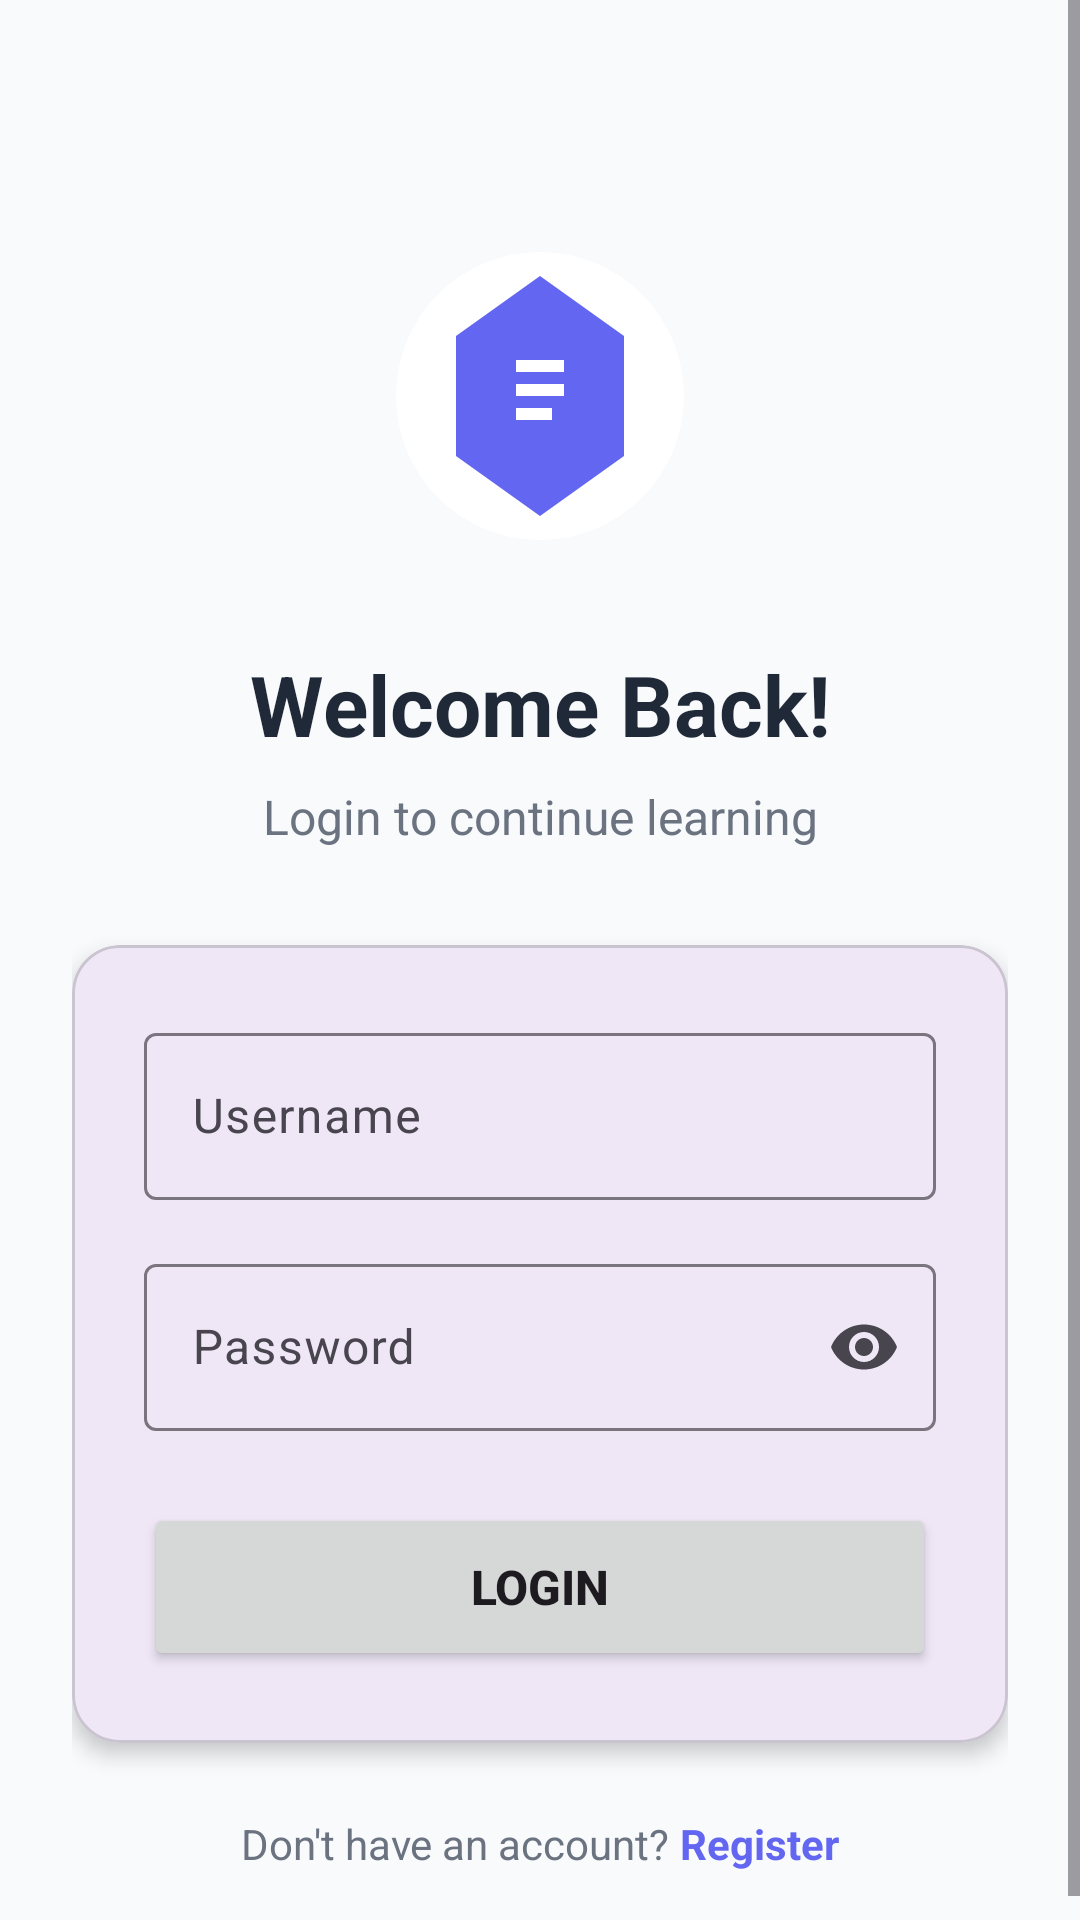

Reconstruct the res/layout file that produces this screen, plus the resources it refers to.
<!-- AndroidManifest.xml: application theme Theme.EduNovel -->
<!-- res/layout/activity_login.xml -->
<?xml version="1.0" encoding="utf-8"?>
<ScrollView 
    xmlns:android="http://schemas.android.com/apk/res/android"
    xmlns:app="http://schemas.android.com/apk/res-auto"
    android:layout_width="match_parent"
    android:layout_height="match_parent"
    android:fillViewport="true"
    android:background="@color/background">

    <androidx.constraintlayout.widget.ConstraintLayout
        android:layout_width="match_parent"
        android:layout_height="wrap_content"
        android:padding="24dp">

        
        <ImageView
            android:id="@+id/ivLogo"
            android:layout_width="120dp"
            android:layout_height="120dp"
            android:layout_marginTop="48dp"
            android:src="@drawable/logo"
            android:contentDescription="App Logo"
            app:layout_constraintEnd_toEndOf="parent"
            app:layout_constraintStart_toStartOf="parent"
            app:layout_constraintTop_toTopOf="parent" />

        <TextView
            android:id="@+id/tvWelcome"
            android:layout_width="wrap_content"
            android:layout_height="wrap_content"
            android:layout_marginTop="24dp"
            android:text="Welcome Back!"
            android:textColor="@color/text_primary"
            android:textSize="28sp"
            android:textStyle="bold"
            app:layout_constraintEnd_toEndOf="parent"
            app:layout_constraintStart_toStartOf="parent"
            app:layout_constraintTop_toBottomOf="@+id/ivLogo" />

        <TextView
            android:id="@+id/tvSubtitle"
            android:layout_width="wrap_content"
            android:layout_height="wrap_content"
            android:layout_marginTop="8dp"
            android:text="Login to continue learning"
            android:textColor="@color/text_secondary"
            android:textSize="16sp"
            app:layout_constraintEnd_toEndOf="parent"
            app:layout_constraintStart_toStartOf="parent"
            app:layout_constraintTop_toBottomOf="@+id/tvWelcome" />

        
        <com.google.android.material.card.MaterialCardView
            android:id="@+id/cardLogin"
            android:layout_width="match_parent"
            android:layout_height="wrap_content"
            android:layout_marginTop="32dp"
            app:cardCornerRadius="16dp"
            app:cardElevation="4dp"
            app:layout_constraintEnd_toEndOf="parent"
            app:layout_constraintStart_toStartOf="parent"
            app:layout_constraintTop_toBottomOf="@+id/tvSubtitle">

            <LinearLayout
                android:layout_width="match_parent"
                android:layout_height="wrap_content"
                android:orientation="vertical"
                android:padding="24dp">

                
                <com.google.android.material.textfield.TextInputLayout
                    android:id="@+id/tilUsername"
                    android:layout_width="match_parent"
                    android:layout_height="wrap_content"
                    android:hint="Username"
                    app:startIconDrawable="@drawable/ic_user"
                    app:startIconTint="@color/primary"
                    style="@style/Widget.Material3.TextInputLayout.OutlinedBox">

                    <com.google.android.material.textfield.TextInputEditText
                        android:id="@+id/etUsername"
                        android:layout_width="match_parent"
                        android:layout_height="wrap_content"
                        android:inputType="text"
                        android:maxLines="1" />

                </com.google.android.material.textfield.TextInputLayout>

                
                <com.google.android.material.textfield.TextInputLayout
                    android:id="@+id/tilPassword"
                    android:layout_width="match_parent"
                    android:layout_height="wrap_content"
                    android:layout_marginTop="16dp"
                    android:hint="Password"
                    app:startIconDrawable="@drawable/ic_lock"
                    app:startIconTint="@color/primary"
                    app:endIconMode="password_toggle"
                    style="@style/Widget.Material3.TextInputLayout.OutlinedBox">

                    <com.google.android.material.textfield.TextInputEditText
                        android:id="@+id/etPassword"
                        android:layout_width="match_parent"
                        android:layout_height="wrap_content"
                        android:inputType="textPassword"
                        android:maxLines="1" />

                </com.google.android.material.textfield.TextInputLayout>

                
                <ProgressBar
                    android:id="@+id/progressBar"
                    android:layout_width="wrap_content"
                    android:layout_height="wrap_content"
                    android:layout_gravity="center"
                    android:layout_marginTop="16dp"
                    android:visibility="gone" />

                
                <Button
                    android:id="@+id/btnLogin"
                    android:layout_width="match_parent"
                    android:layout_height="56dp"
                    android:layout_marginTop="24dp"
                    android:text="Login"
                    android:textSize="16sp"
                    android:textStyle="bold"
                    app:cornerRadius="12dp" />

            </LinearLayout>

        </com.google.android.material.card.MaterialCardView>

        
        <LinearLayout
            android:id="@+id/llRegister"
            android:layout_width="wrap_content"
            android:layout_height="wrap_content"
            android:layout_marginTop="24dp"
            android:orientation="horizontal"
            app:layout_constraintEnd_toEndOf="parent"
            app:layout_constraintStart_toStartOf="parent"
            app:layout_constraintTop_toBottomOf="@+id/cardLogin">

            <TextView
                android:layout_width="wrap_content"
                android:layout_height="wrap_content"
                android:text="Don't have an account? "
                android:textColor="@color/text_secondary"
                android:textSize="14sp" />

            <TextView
                android:id="@+id/tvRegister"
                android:layout_width="wrap_content"
                android:layout_height="wrap_content"
                android:text="Register"
                android:textColor="@color/primary"
                android:textSize="14sp"
                android:textStyle="bold"
                android:clickable="true"
                android:focusable="true" />

        </LinearLayout>

    </androidx.constraintlayout.widget.ConstraintLayout>

</ScrollView>
<!-- resources referenced by this layout -->
<resources>
  <color name="background">#F8FAFC</color>
  <color name="primary">#6366F1</color>
  <color name="text_primary">#1F2937</color>
  <color name="text_secondary">#6B7280</color>
  <!-- drawable logo (drawable) -->
  <?xml version="1.0" encoding="utf-8"?>
  <vector xmlns:android="http://schemas.android.com/apk/res/android"
      android:width="150dp"
      android:height="150dp"
      android:viewportWidth="150"
      android:viewportHeight="150">
      <path
          android:fillColor="#FFFFFF"
          android:pathData="M75,75m-60,0a60,60 0,1 1,120 0a60,60 0,1 1,-120 0"/>
      <path
          android:fillColor="#6366F1"
          android:pathData="M75,25L40,50v50l35,25l35,-25V50z"/>
      <path
          android:fillColor="#FFFFFF"
          android:pathData="M65,60h20v5h-20zM65,70h20v5h-20zM65,80h15v5h-15z"/>
  </vector>
  <style name="Theme.EduNovel" parent="Base.Theme.EduNovel" />
  <style name="Base.Theme.EduNovel" parent="Theme.Material3.DayNight.NoActionBar">
          
          
      </style>
</resources>
